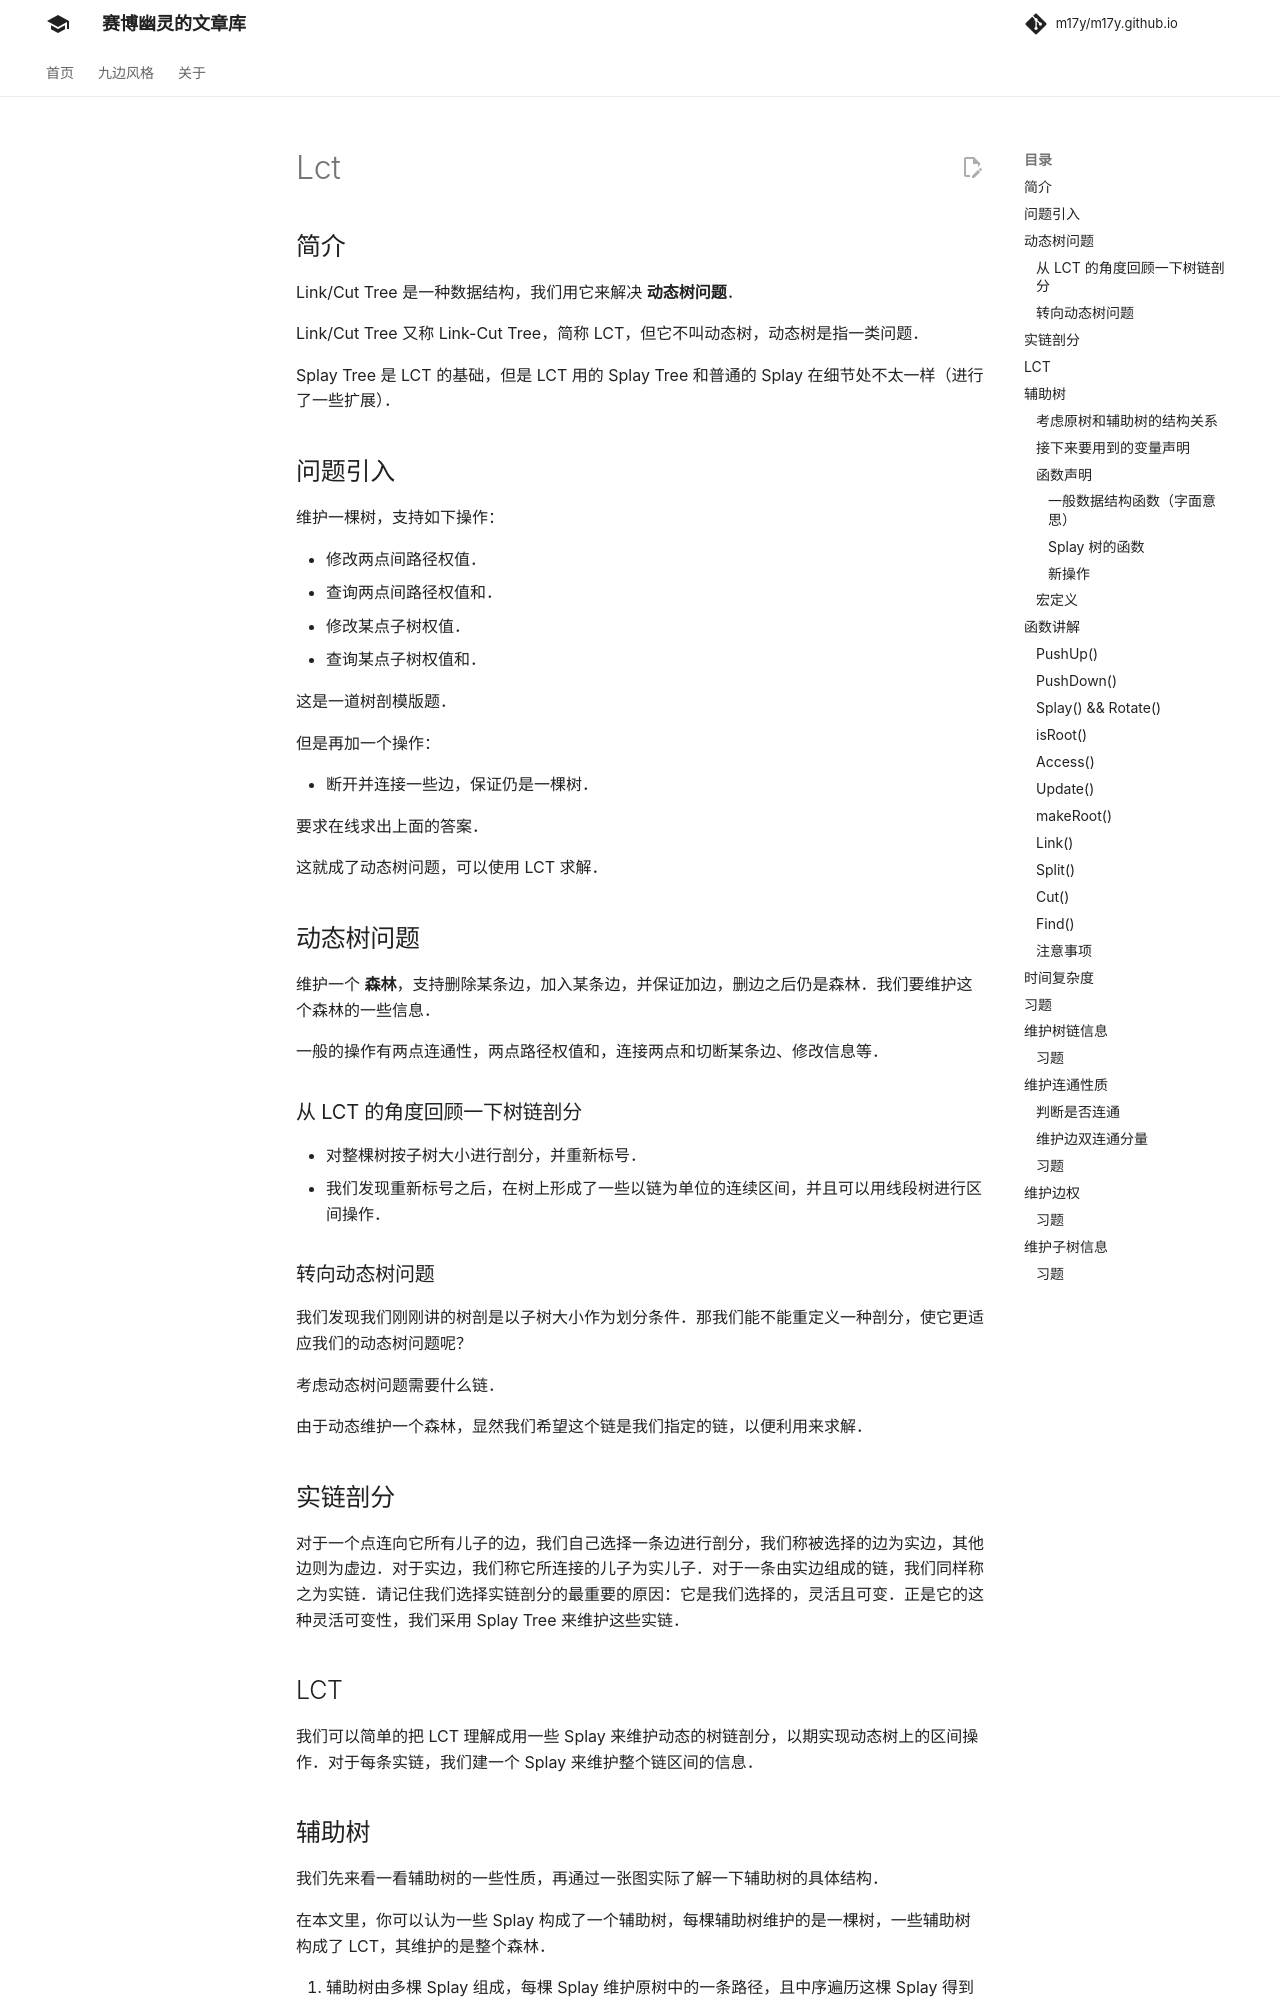

repository: m17y/m17y.github.io · page: ds/lct/index.html · generator: mkdocs

## 简介

Link/Cut Tree 是一种数据结构，我们用它来解决 **动态树问题**。

Link/Cut Tree 又称 Link-Cut Tree，简称 LCT，但它不叫动态树，动态树是指一类问题。

Splay Tree 是 LCT 的基础，但是 LCT 用的 Splay Tree 和普通的 Splay 在细节处不太一样（进行了一些扩展）。

## 问题引入

维护一棵树，支持如下操作：

-   修改两点间路径权值。
-   查询两点间路径权值和。
-   修改某点子树权值。
-   查询某点子树权值和。

这是一道树剖模版题。

但是再加一个操作：

-   断开并连接一些边，保证仍是一棵树。

要求在线求出上面的答案。

这就成了动态树问题，可以使用 LCT 求解。

## 动态树问题

维护一个 **森林**，支持删除某条边，加入某条边，并保证加边，删边之后仍是森林。我们要维护这个森林的一些信息。

一般的操作有两点连通性，两点路径权值和，连接两点和切断某条边、修改信息等。

### 从 LCT 的角度回顾一下树链剖分

-   对整棵树按子树大小进行剖分，并重新标号。
-   我们发现重新标号之后，在树上形成了一些以链为单位的连续区间，并且可以用线段树进行区间操作。

### 转向动态树问题

我们发现我们刚刚讲的树剖是以子树大小作为划分条件。那我们能不能重定义一种剖分，使它更适应我们的动态树问题呢？

考虑动态树问题需要什么链。

由于动态维护一个森林，显然我们希望这个链是我们指定的链，以便利用来求解。

## 实链剖分

对于一个点连向它所有儿子的边，我们自己选择一条边进行剖分，我们称被选择的边为实边，其他边则为虚边。对于实边，我们称它所连接的儿子为实儿子。对于一条由实边组成的链，我们同样称之为实链。请记住我们选择实链剖分的最重要的原因：它是我们选择的，灵活且可变。正是它的这种灵活可变性，我们采用 Splay Tree 来维护这些实链。

## LCT

我们可以简单的把 LCT 理解成用一些 Splay 来维护动态的树链剖分，以期实现动态树上的区间操作。对于每条实链，我们建一个 Splay 来维护整个链区间的信息。

## 辅助树

我们先来看一看辅助树的一些性质，再通过一张图实际了解一下辅助树的具体结构。

在本文里，你可以认为一些 Splay 构成了一个辅助树，每棵辅助树维护的是一棵树，一些辅助树构成了 LCT，其维护的是整个森林。

1.  辅助树由多棵 Splay 组成，每棵 Splay 维护原树中的一条路径，且中序遍历这棵 Splay 得到的点序列，从前到后对应原树「从上到下」的一条路径。
2.  原树每个节点与辅助树的 Splay 节点一一对应。
3.  辅助树的各棵 Splay 之间并不是独立的。每棵 Splay 的根节点的父亲节点本应是空，但在 LCT 中每棵 Splay 的根节点的父亲节点指向原树中 **这条链** 的父亲节点（即链最顶端的点的父亲节点）。这类父亲链接与通常 Splay 的父亲链接区别在于儿子认父亲，而父亲不认儿子，对应原树的一条 **虚边**。因此，每个连通块恰好有一个点的父亲节点为空。
4.  由于辅助树的以上性质，我们维护任何操作都不需要维护原树，辅助树可以在任何情况下拿出一个唯一的原树，我们只需要维护辅助树即可。

现在我们有一棵原树，如图所示。（加粗边是实边，虚线边是虚边。）

![tree](images/lct-atree-1.svg)

由刚刚的定义，辅助树的结构如图所示。

![auxtree](images/lct-atree-2.svg)

### 考虑原树和辅助树的结构关系

-   原树中的实链 : 在辅助树中节点都在一棵 Splay 中。
-   原树中的虚链 : 在辅助树中，子节点所在 Splay 的 Father 指向父节点，但是父节点的两个儿子都不指向子节点。
-   注意：原树的根不等于辅助树的根。
-   原树的 Father 指向不等于辅助树的 Father 指向。
-   辅助树是可以在满足辅助树、Splay 的性质下任意换根的。
-   虚实链变换可以轻松在辅助树上完成，这也就是实现了动态维护树链剖分。

### 接下来要用到的变量声明

-   `ch[N][2]` 左右儿子
-   `f[N]` 父亲指向
-   `sum[N]` 路径权值和
-   `val[N]` 点权
-   `tag[N]` 翻转标记
-   `laz[N]` 权值标记
-   `siz[N]` 辅助树上子树大小
-   Other\_Vars

### 函数声明
